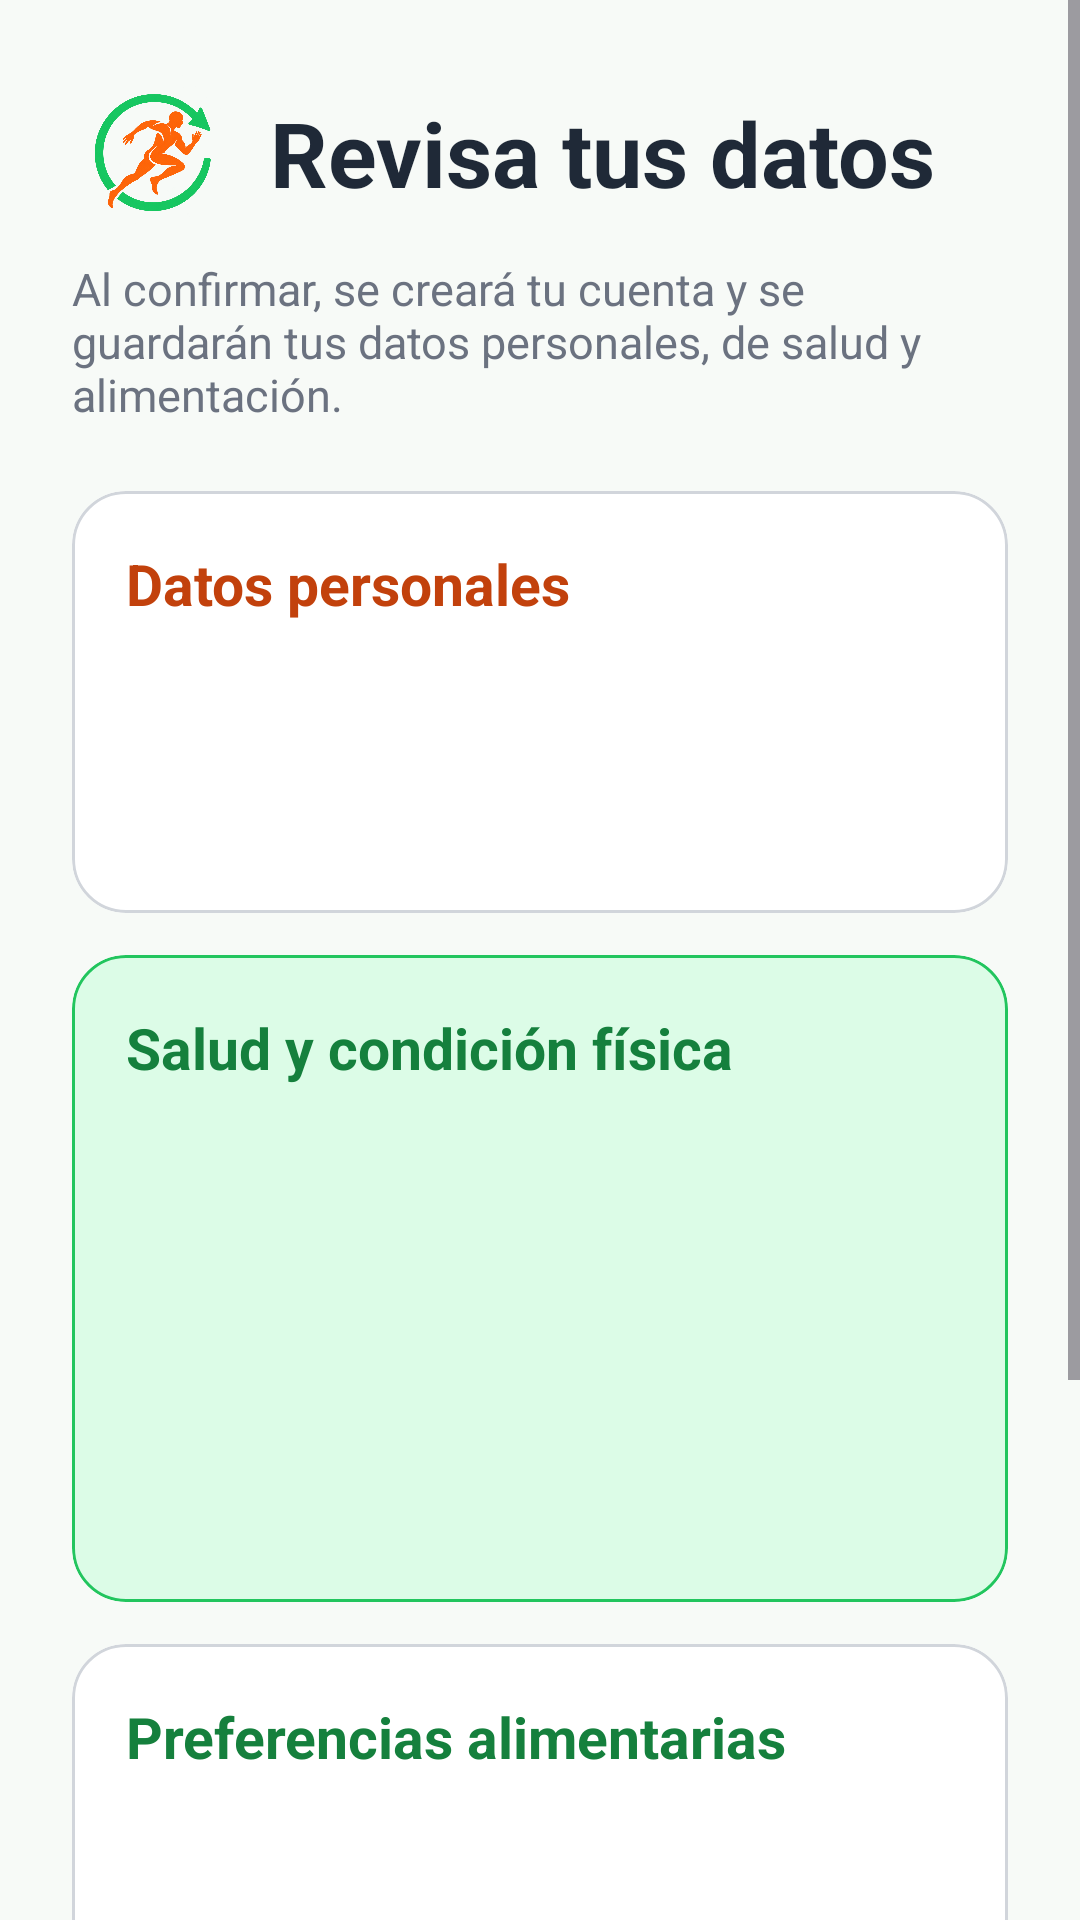

Produce the Android XML layout that renders to this screen, including the resource entries it uses.
<!-- AndroidManifest.xml: application theme Theme.FitnessRun -->
<!-- res/layout/activity_registration_summary.xml -->
<?xml version="1.0" encoding="utf-8"?>
<ScrollView xmlns:android="http://schemas.android.com/apk/res/android"
    xmlns:app="http://schemas.android.com/apk/res-auto"
    xmlns:tools="http://schemas.android.com/tools"
    android:id="@+id/summaryRoot"
    android:layout_width="match_parent"
    android:layout_height="match_parent"
    android:background="@color/fitnessrun_background"
    android:fillViewport="true"
    tools:context=".RegistrationSummaryActivity">

    <LinearLayout
        android:layout_width="match_parent"
        android:layout_height="wrap_content"
        android:orientation="vertical"
        android:padding="24dp">

        <LinearLayout
            android:layout_width="match_parent"
            android:layout_height="wrap_content"
            android:gravity="center_vertical"
            android:orientation="horizontal">

            <ImageView
                android:layout_width="54dp"
                android:layout_height="54dp"
                android:layout_marginEnd="12dp"
                android:contentDescription="@string/login_logo_description"
                android:src="@drawable/fitnessrun_logo" />

            <TextView
                android:layout_width="0dp"
                android:layout_height="wrap_content"
                android:layout_weight="1"
                android:text="@string/summary_title"
                android:textColor="@color/fitnessrun_text_primary"
                android:textSize="30sp"
                android:textStyle="bold" />
        </LinearLayout>

        <TextView
            android:layout_width="match_parent"
            android:layout_height="wrap_content"
            android:layout_marginTop="8dp"
            android:text="@string/cloud_registration_notice"
            android:textColor="@color/fitnessrun_text_secondary"
            android:textSize="15sp" />

        <com.google.android.material.card.MaterialCardView
            android:layout_width="match_parent"
            android:layout_height="wrap_content"
            android:layout_marginTop="22dp"
            app:cardBackgroundColor="@color/white"
            app:cardCornerRadius="18dp"
            app:strokeColor="@color/fitnessrun_border"
            app:strokeWidth="1dp">
            <LinearLayout android:layout_width="match_parent" android:layout_height="wrap_content" android:orientation="vertical" android:padding="18dp">
                <TextView android:layout_width="match_parent" android:layout_height="wrap_content" android:text="@string/summary_personal" android:textColor="@color/fitnessrun_primary_dark" android:textSize="19sp" android:textStyle="bold" />
                <TextView android:id="@+id/nameText" android:layout_width="match_parent" android:layout_height="wrap_content" android:layout_marginTop="10dp" android:textColor="@color/fitnessrun_text_primary" />
                <TextView android:id="@+id/birthDateText" android:layout_width="match_parent" android:layout_height="wrap_content" android:layout_marginTop="6dp" android:textColor="@color/fitnessrun_text_primary" />
                <TextView android:id="@+id/emailText" android:layout_width="match_parent" android:layout_height="wrap_content" android:layout_marginTop="6dp" android:textColor="@color/fitnessrun_text_primary" />
            </LinearLayout>
        </com.google.android.material.card.MaterialCardView>

        <com.google.android.material.card.MaterialCardView
            android:layout_width="match_parent"
            android:layout_height="wrap_content"
            android:layout_marginTop="14dp"
            app:cardBackgroundColor="@color/fitnessrun_green_soft"
            app:cardCornerRadius="18dp"
            app:strokeColor="@color/fitnessrun_green"
            app:strokeWidth="1dp">
            <LinearLayout android:layout_width="match_parent" android:layout_height="wrap_content" android:orientation="vertical" android:padding="18dp">
                <TextView android:layout_width="match_parent" android:layout_height="wrap_content" android:text="@string/summary_health" android:textColor="@color/fitnessrun_green_dark" android:textSize="19sp" android:textStyle="bold" />
                <TextView android:id="@+id/measurementsText" android:layout_width="match_parent" android:layout_height="wrap_content" android:layout_marginTop="10dp" android:textColor="@color/fitnessrun_text_primary" />
                <TextView android:id="@+id/bloodText" android:layout_width="match_parent" android:layout_height="wrap_content" android:layout_marginTop="6dp" android:textColor="@color/fitnessrun_text_primary" />
                <TextView android:id="@+id/conditionText" android:layout_width="match_parent" android:layout_height="wrap_content" android:layout_marginTop="6dp" android:textColor="@color/fitnessrun_text_primary" />
                <TextView android:id="@+id/injuryText" android:layout_width="match_parent" android:layout_height="wrap_content" android:layout_marginTop="6dp" android:textColor="@color/fitnessrun_text_primary" />
                <TextView android:id="@+id/allergyText" android:layout_width="match_parent" android:layout_height="wrap_content" android:layout_marginTop="6dp" android:textColor="@color/fitnessrun_text_primary" />
                <TextView android:id="@+id/painText" android:layout_width="match_parent" android:layout_height="wrap_content" android:layout_marginTop="6dp" android:textColor="@color/fitnessrun_text_primary" />
            </LinearLayout>
        </com.google.android.material.card.MaterialCardView>

        <com.google.android.material.card.MaterialCardView
            android:layout_width="match_parent"
            android:layout_height="wrap_content"
            android:layout_marginTop="14dp"
            app:cardBackgroundColor="@color/white"
            app:cardCornerRadius="18dp"
            app:strokeColor="@color/fitnessrun_border"
            app:strokeWidth="1dp">
            <LinearLayout android:layout_width="match_parent" android:layout_height="wrap_content" android:orientation="vertical" android:padding="18dp">
                <TextView android:layout_width="match_parent" android:layout_height="wrap_content" android:text="@string/summary_food" android:textColor="@color/fitnessrun_green_dark" android:textSize="19sp" android:textStyle="bold" />
                <TextView android:id="@+id/vegetablesText" android:layout_width="match_parent" android:layout_height="wrap_content" android:layout_marginTop="10dp" android:textColor="@color/fitnessrun_text_primary" />
                <TextView android:id="@+id/fruitsText" android:layout_width="match_parent" android:layout_height="wrap_content" android:layout_marginTop="6dp" android:textColor="@color/fitnessrun_text_primary" />
                <TextView android:id="@+id/favoritesText" android:layout_width="match_parent" android:layout_height="wrap_content" android:layout_marginTop="6dp" android:textColor="@color/fitnessrun_text_primary" />
                <TextView android:id="@+id/dislikesText" android:layout_width="match_parent" android:layout_height="wrap_content" android:layout_marginTop="6dp" android:textColor="@color/fitnessrun_text_primary" />
                <TextView android:id="@+id/restrictionsText" android:layout_width="match_parent" android:layout_height="wrap_content" android:layout_marginTop="6dp" android:textColor="@color/fitnessrun_text_primary" />
                <TextView android:id="@+id/dietText" android:layout_width="match_parent" android:layout_height="wrap_content" android:layout_marginTop="6dp" android:textColor="@color/fitnessrun_text_primary" />
                <TextView android:id="@+id/goalText" android:layout_width="match_parent" android:layout_height="wrap_content" android:layout_marginTop="6dp" android:textColor="@color/fitnessrun_text_primary" />
            </LinearLayout>
        </com.google.android.material.card.MaterialCardView>

        <LinearLayout android:layout_width="match_parent" android:layout_height="wrap_content" android:layout_marginTop="22dp" android:orientation="horizontal">
            <com.google.android.material.button.MaterialButton android:id="@+id/backButton" style="@style/Widget.Material3.Button.OutlinedButton" android:layout_width="0dp" android:layout_height="56dp" android:layout_marginEnd="8dp" android:layout_weight="1" android:text="@string/action_back" app:cornerRadius="16dp" />
            <com.google.android.material.button.MaterialButton android:id="@+id/confirmButton" android:layout_width="0dp" android:layout_height="56dp" android:layout_marginStart="8dp" android:layout_weight="1.5" android:text="@string/summary_confirm" app:backgroundTint="@color/fitnessrun_primary" app:cornerRadius="16dp" />
        </LinearLayout>
    </LinearLayout>
</ScrollView>
<!-- resources referenced by this layout -->
<resources>
  <color name="fitnessrun_background">#F7FAF7</color>
  <color name="fitnessrun_border">#D1D5DB</color>
  <color name="fitnessrun_green">#22C55E</color>
  <color name="fitnessrun_green_dark">#15803D</color>
  <color name="fitnessrun_green_soft">#DCFCE7</color>
  <color name="fitnessrun_primary">#F97316</color>
  <color name="fitnessrun_primary_dark">#C2410C</color>
  <color name="fitnessrun_text_primary">#1F2937</color>
  <color name="fitnessrun_text_secondary">#6B7280</color>
  <color name="white">#FFFFFFFF</color>
  <!-- drawable fitnessrun_logo: png bitmap (drawable, 468005 bytes) -->
  <string name="action_back">Atrás</string>
  <string name="cloud_registration_notice">Al confirmar, se creará tu cuenta y se guardarán tus datos personales, de salud y alimentación.</string>
  <string name="login_logo_description">Logo de Fitness Run: corredor y flecha de progreso</string>
  <string name="summary_confirm">Confirmar registro</string>
  <string name="summary_food">Preferencias alimentarias</string>
  <string name="summary_health">Salud y condición física</string>
  <string name="summary_personal">Datos personales</string>
  <string name="summary_title">Revisa tus datos</string>
  <style name="Theme.FitnessRun" parent="Base.Theme.FitnessRun" />
  <style name="Base.Theme.FitnessRun" parent="Theme.Material3.Light.NoActionBar">
          <item name="colorPrimary">@color/fitnessrun_primary</item>
          <item name="colorOnPrimary">@color/black</item>
          <item name="android:colorAccent">@color/fitnessrun_primary</item>
          <item name="android:navigationBarColor">@color/fitnessrun_background</item>
          <item name="android:statusBarColor">@color/fitnessrun_background</item>
          <item name="android:windowLightStatusBar">true</item>
      </style>
  <color name="black">#FF000000</color>
</resources>
